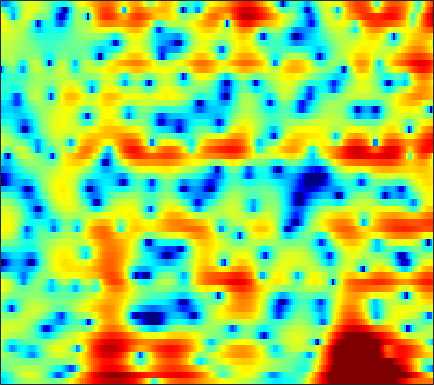

The table this chart was drawn from, first rows:
-6.4449, -6.3515, -5.7846, -4.8353, -4.0046, -2.8908, -1.8524, -1.1527, -0.34304, 0.32282, 0.85756, 1.1777, 1.5027, 1.7247, 1.8128, 1.822, 1.7148, 1.5658, 1.2872, 0.93279, 0.52482, 0.20443, -0.20665, -0.54188
-4.818, -4.96, -4.668, -3.803, -2.901, -1.589, -0.3311, 0.5195, 1.501, 2.292, 2.895, 3.228, 3.513, 3.623, 3.594, 3.398, 3.018, 2.607, 1.873, 0.9175, -0.2878, -1.374, -3.102, -5.208
-1.778, -1.383, -0.8925, -0.4273, -0.09008, 0.3458, 0.7587, 1.045, 1.386, 1.676, 1.901, 2.022, 2.115, 2.127, 2.08, 1.94, 1.71, 1.476, 1.084, 0.6035, 0.04029, -0.4429, -1.165, -1.946
-0.3701, -0.1653, 0.02906, 0.1503, 0.1967, 0.206, 0.1648, 0.09833, -0.02496, -0.1785, -0.3441, -0.4664, -0.604, -0.6863, -0.701, -0.6574, -0.5448, -0.4289, -0.2541, -0.06975, 0.09121, 0.1843, 0.2709, 0.3252
1.573, 1.247, 0.7547, 0.2392, -0.1594, -0.6843, -1.211, -1.626, -2.266, -3.038, -4.04, -4.988, -6.534, -8.246, -9.211, -9.064, -7.27, -5.589, -3.514, -1.788, -0.3971, 0.4495, 1.361, 2.055
0.7728, -0.5924, -2.831, -5.524, -7.579, -9.104, -8.319, -7.122, -5.782, -4.988, -4.772, -4.955, -5.58, -6.423, -6.899, -6.695, -5.436, -4.138, -2.36, -0.7652, 0.5908, 1.442, 2.395, 3.153
1.346, 0.2622, -1.382, -3.086, -4.134, -4.748, -4.391, -3.792, -2.966, -2.298, -1.828, -1.601, -1.425, -1.351, -1.337, -1.301, -1.218, -1.103, -0.8716, -0.5644, -0.1818, 0.1406, 0.6097, 1.115
3.289, 3.021, 2.647, 2.276, 2.028, 1.767, 1.581, 1.473, 1.343, 1.184, 0.9574, 0.7306, 0.345, -0.1633, -0.6417, -1.411, -2.353, -3.166, -4.361, -5.561, -6.472, -6.713, -6.284, -5.193
3.158, 3.227, 3.273, 3.272, 3.238, 3.149, 3.018, 2.895, 2.698, 2.432, 2.068, 1.711, 1.094, 0.3129, -0.4118, -1.609, -3.155, -4.62, -7.127, -10.53, -14.89, -16.97, -14.36, -10.87
1.881, 2.093, 2.284, 2.412, 2.481, 2.549, 2.598, 2.615, 2.621, 2.578, 2.464, 2.311, 1.989, 1.52, 1.071, 0.3271, -0.5694, -1.335, -2.445, -3.575, -4.629, -5.335, -6.146, -6.846
0.5041, 0.3871, 0.07618, -0.2608, -0.4163, -0.3847, -0.03066, 0.3815, 1.005, 1.603, 2.122, 2.428, 2.686, 2.77, 2.715, 2.497, 2.143, 1.789, 1.213, 0.5071, -0.3192, -1.019, -2.106, -3.428
-0.9957, -2.122, -4.336, -7.824, -11.72, -15.11, -9.604, -6.208, -3.095, -0.9841, 0.4826, 1.293, 2.083, 2.594, 2.828, 2.97, 2.942, 2.826, 2.564, 2.183, 1.72, 1.321, 0.7161, 0.05188
0.07909, -0.8314, -2.212, -3.672, -4.586, -5.027, -4.422, -3.602, -2.364, -1.183, -0.1743, 0.4188, 1.031, 1.468, 1.696, 1.882, 1.919, 1.865, 1.708, 1.483, 1.188, 0.9449, 0.6189, 0.312
2.625, 2.09, 1.403, 0.767, 0.3483, -0.08815, -0.3306, -0.3988, -0.3776, -0.2522, -0.06649, 0.1109, 0.3476, 0.5506, 0.6624, 0.7335, 0.6961, 0.5901, 0.3252, -0.0466, -0.5049, -0.8653, -1.279, -1.553
4.798, 4.308, 3.626, 2.938, 2.405, 1.634, 0.8228, 0.2627, -0.3702, -0.902, -1.215, -1.21, -0.9394, -0.522, -0.2248, 0.06625, 0.178, 0.0908, -0.3479, -1.205, -2.508, -3.797, -5.776, -7.19
4.863, 4.474, 3.826, 3.043, 2.348, 1.226, -0.2687, -1.727, -4.239, -7.353, -9.916, -9.327, -6.333, -3.6, -2.054, -0.5714, 0.321, 0.6321, 0.6353, 0.09466, -1.054, -2.451, -4.985, -7.114
-1.292, -1.375, -1.529, -1.866, -2.227, -2.881, -3.903, -5.021, -6.838, -8.761, -10.27, -9.99, -8.142, -6.041, -4.648, -3.041, -1.751, -1.003, -0.2178, 0.3193, 0.6569, 0.8471, 1.094, 1.42
-11.52, -11.18, -10.05, -8.705, -7.962, -7.313, -6.988, -6.999, -7.356, -7.778, -8.168, -8.402, -8.555, -8.296, -7.793, -6.712, -5.301, -4.109, -2.557, -1.137, 0.06224, 0.8758, 1.842, 2.664
-26.21, -23.81, -16.56, -12.52, -10.48, -8.809, -7.925, -7.57, -7.628, -8.259, -9.252, -10.52, -13.14, -17.54, -21.47, -16.67, -10.92, -7.849, -4.759, -2.406, -0.5202, 0.6442, 1.925, 2.986
-9.591, -9.387, -8.646, -7.753, -7.154, -6.407, -6.009, -5.94, -6.011, -6.423, -7.218, -7.935, -9.045, -10.02, -10.14, -9.21, -7.308, -5.671, -3.619, -1.81, -0.2405, 0.7827, 1.935, 2.907
-3.821, -3.733, -3.588, -3.413, -3.347, -3.337, -3.382, -3.533, -3.79, -4.074, -4.436, -4.648, -4.835, -4.851, -4.669, -4.189, -3.461, -2.774, -1.802, -0.7971, 0.1489, 0.8025, 1.613, 2.319
-0.01128, 0.06295, 0.03937, -0.07795, -0.2197, -0.5821, -1.044, -1.441, -2.133, -2.846, -3.448, -3.837, -4.088, -3.992, -3.755, -3.21, -2.514, -1.989, -1.289, -0.6305, -0.03404, 0.3531, 0.8407, 1.274
3.091, 3.237, 3.262, 3.043, 2.756, 2.136, 1.194, 0.3114, -1.233, -3.164, -5.442, -7.156, -8.39, -7.601, -6.272, -4.507, -3.06, -2.247, -1.44, -0.965, -0.7554, -0.7267, -0.8371, -0.9454
4.458, 4.83, 5.069, 4.988, 4.678, 4.016, 2.95, 1.852, 0.02188, -2.592, -6.028, -9.343, -12.69, -10.1, -7.579, -5.048, -3.506, -2.729, -2.148, -2.058, -2.53, -3.3, -5.101, -8.048
3.688, 4.212, 4.568, 4.62, 4.423, 3.914, 3.134, 2.351, 1.17, -0.2318, -1.653, -2.662, -3.677, -4.246, -4.456, -4.489, -4.418, -4.301, -4.223, -4.181, -4.398, -4.829, -5.711, -6.999
3.253, 3.601, 3.825, 3.801, 3.654, 3.219, 2.611, 2.013, 1.058, 0.02095, -1.182, -2.09, -3.43, -4.837, -5.933, -7.503, -8.763, -9.211, -8.82, -7.584, -6.135, -5.162, -4.066, -3.162
2.801, 2.899, 2.917, 2.747, 2.521, 2.08, 1.457, 0.9095, 0.009846, -1.027, -2.193, -3.187, -4.694, -6.551, -8.28, -11.5, -17.03, -24.53, -17.67, -10.98, -7.143, -5.043, -2.931, -1.273
1.215, 1.158, 0.9957, 0.7372, 0.4326, -0.05799, -0.7307, -1.318, -2.241, -3.296, -4.409, -5.274, -6.279, -7.189, -7.747, -8.298, -8.491, -8.202, -7.185, -5.601, -3.76, -2.417, -0.7902, 0.6221
-1.851, -1.997, -2.215, -2.424, -2.659, -3.083, -3.712, -4.38, -5.505, -7.009, -8.835, -10.25, -11.62, -11.51, -10.51, -8.723, -6.955, -5.709, -4.086, -2.559, -1.106, -0.08333, 1.164, 2.271
-7.37, -7.551, -7.433, -7.094, -6.777, -6.578, -6.62, -6.978, -7.812, -9.401, -11.93, -14.94, -20.79, -18.6, -13.82, -9.529, -6.488, -4.739, -2.795, -1.16, 0.2286, 1.142, 2.22, 3.131
-19.52, -20.72, -16.76, -13.13, -11.24, -9.453, -8.391, -7.885, -7.67, -7.718, -7.98, -8.145, -8.088, -7.466, -6.651, -5.254, -3.781, -2.703, -1.359, -0.1736, 0.8895, 1.598, 2.444, 3.159
-16.34, -16.54, -14.97, -12.61, -11.02, -9.264, -7.905, -7.083, -6.236, -5.55, -5.008, -4.596, -4.083, -3.489, -3.007, -2.299, -1.567, -0.9976, -0.2743, 0.42, 1.067, 1.528, 2.095, 2.632
-9.887, -9.835, -9.432, -8.786, -8.058, -7.042, -5.921, -5.163, -4.168, -3.328, -2.622, -2.155, -1.63, -1.176, -0.8739, -0.5214, -0.1982, 0.01913, 0.2565, 0.5048, 0.7198, 0.893, 1.143, 1.492
-6.25, -6.896, -7.582, -7.636, -7.078, -5.729, -4.18, -3.064, -1.817, -0.8126, -0.05961, 0.3125, 0.6684, 0.825, 0.8719, 0.8238, 0.7202, 0.5825, 0.3793, 0.08627, -0.3049, -0.6605, -1.095, -1.285
-2.791, -5.311, -11.36, -26.52, -12.67, -5.88, -2.366, -0.5968, 1.026, 2.019, 2.567, 2.713, 2.604, 2.192, 1.702, 0.9519, 0.1747, -0.2759, -0.6727, -1.133, -1.89, -2.982, -5.699, -11.5
2.157, 0.9782, -0.5069, -1.203, -1.036, -0.1521, 0.967, 1.607, 2.285, 2.569, 2.493, 2.218, 1.413, 0.1188, -1.353, -4.088, -7.957, -10.12, -8.425, -5.354, -3.591, -3.009, -2.997, -3.18
3.465, 2.937, 2.312, 1.799, 1.472, 1.188, 0.9135, 0.7318, 0.3441, -0.0823, -0.6474, -1.183, -2.002, -3.141, -4.209, -6.118, -8.198, -8.957, -7.661, -5.228, -3.101, -1.877, -0.6359, 0.2855
2.123, 1.806, 1.338, 0.7681, 0.2922, -0.4608, -1.395, -2.17, -3.393, -4.678, -5.777, -6.336, -6.452, -6.129, -5.703, -5.121, -4.454, -3.858, -2.943, -1.832, -0.7016, 0.08803, 1.048, 1.83
-0.6447, -0.724, -0.9989, -1.474, -1.958, -2.896, -4.155, -5.443, -7.711, -11.09, -16.89, -22.54, -16.58, -11.03, -8.451, -5.926, -4.076, -2.934, -1.609, -0.4479, 0.573, 1.261, 2.062, 2.735
-3.962, -3.702, -3.617, -3.788, -4.068, -4.7, -5.546, -6.411, -7.78, -9.355, -10.82, -11.27, -10.35, -8.449, -6.887, -4.966, -3.317, -2.238, -0.9777, 0.08634, 1.011, 1.623, 2.332, 2.938
-6.468, -5.992, -5.639, -5.529, -5.625, -5.829, -6.144, -6.417, -6.682, -6.852, -6.735, -6.435, -5.808, -4.888, -4.112, -3.041, -1.979, -1.252, -0.3481, 0.4369, 1.133, 1.602, 2.162, 2.672
-7.187, -6.793, -6.513, -6.542, -6.72, -7.054, -7.411, -7.488, -7.321, -6.752, -5.878, -5.121, -4.084, -3.047, -2.321, -1.429, -0.6723, -0.1892, 0.3262, 0.7397, 1.061, 1.277, 1.591, 1.96
-6.205, -5.873, -5.885, -6.448, -7.194, -8.867, -11.1, -12.55, -12.25, -9.396, -6.555, -4.753, -2.815, -1.344, -0.4626, 0.4056, 0.9607, 1.189, 1.224, 0.9883, 0.5211, 0.1015, -0.3342, -0.3083
-4.236, -3.915, -3.983, -4.591, -5.459, -7.323, -10.12, -12.34, -12.05, -8.194, -4.843, -2.905, -0.8865, 0.5819, 1.382, 2.086, 2.407, 2.368, 1.933, 0.9183, -0.8489, -2.931, -7.596, -14.03
-3.436, -3.275, -3.217, -3.345, -3.607, -3.972, -4.236, -4.308, -3.968, -3.18, -2.138, -1.324, -0.2456, 0.6508, 1.164, 1.65, 1.842, 1.777, 1.395, 0.64, -0.5163, -1.61, -3.071, -3.656
-3.505, -3.443, -3.309, -3.193, -3.116, -3.036, -2.962, -2.879, -2.663, -2.336, -1.834, -1.362, -0.729, -0.09554, 0.3364, 0.7815, 1.046, 1.127, 1.047, 0.8293, 0.5228, 0.2975, 0.1069, 0.1657
-4.883, -4.533, -3.822, -3.146, -2.738, -2.499, -2.553, -2.674, -2.956, -3.116, -2.911, -2.459, -1.618, -0.6429, 0.0363, 0.7343, 1.194, 1.367, 1.403, 1.264, 1.062, 0.9327, 0.8632, 0.9578
-13.46, -7.664, -3.713, -1.67, -0.9204, -0.6481, -1.174, -2.141, -4.355, -7.601, -9.52, -7.346, -3.481, -0.7587, 0.6357, 1.861, 2.449, 2.53, 2.248, 1.542, 0.5549, -0.1849, -0.7557, -0.5039
-1.252, -0.6624, 0.4688, 1.329, 1.625, 1.557, 0.9086, -0.01488, -1.938, -4.293, -5.277, -4.094, -1.642, 0.4116, 1.495, 2.373, 2.618, 2.4, 1.517, -0.2, -3.175, -6.963, -19.18, -11.15
1.725, 1.734, 1.795, 1.845, 1.817, 1.641, 1.299, 0.9265, 0.432, 0.009203, -0.1887, -0.1514, 0.1153, 0.4499, 0.6469, 0.7332, 0.5615, 0.236, -0.5469, -1.656, -3.035, -4.073, -4.938, -4.665
1.966, 1.992, 1.989, 1.951, 1.898, 1.76, 1.544, 1.351, 1.093, 0.8385, 0.5948, 0.4333, 0.2599, 0.08573, -0.06385, -0.3172, -0.6444, -0.9434, -1.385, -1.86, -2.312, -2.584, -2.78, -2.73
2.097, 2.213, 2.305, 2.307, 2.255, 2.131, 1.95, 1.796, 1.517, 1.204, 0.8657, 0.594, 0.1859, -0.2472, -0.5837, -1.027, -1.456, -1.764, -2.087, -2.355, -2.546, -2.636, -2.688, -2.654
2.697, 2.854, 2.938, 2.905, 2.816, 2.653, 2.452, 2.267, 1.963, 1.587, 1.13, 0.7204, 0.06891, -0.6846, -1.293, -2.094, -2.797, -3.187, -3.521, -3.618, -3.558, -3.469, -3.355, -3.294
3.966, 3.941, 3.753, 3.481, 3.267, 2.985, 2.733, 2.547, 2.348, 2.074, 1.627, 1.135, 0.238, -1.026, -2.238, -4.212, -6.254, -7.24, -7.31, -6.281, -5.192, -4.606, -4.191, -4.154
5.399, 4.893, 4.063, 3.12, 2.443, 1.731, 1.457, 1.598, 2.028, 2.452, 2.616, 2.463, 1.789, 0.4607, -1.107, -4.364, -9.907, -16.62, -12.42, -7.104, -4.615, -3.751, -3.518, -4.102
4.603, 3.573, 1.894, -0.4191, -2.915, -7.426, -8.671, -5.101, -1.205, 1.326, 2.879, 3.522, 3.764, 3.423, 2.842, 1.801, 0.6671, 0.03671, -0.3289, -0.2878, -0.2658, -0.4663, -1.219, -2.703
-0.3379, -1.284, -2.602, -4.136, -5.475, -6.977, -6.785, -5.068, -2.21, 0.1932, 1.935, 2.832, 3.592, 3.913, 3.926, 3.723, 3.334, 2.968, 2.48, 1.931, 1.263, 0.6479, -0.3904, -1.766
-7.974, -9.048, -9.522, -8.477, -7.166, -5.46, -3.752, -2.442, -0.8355, 0.6405, 1.841, 2.554, 3.267, 3.681, 3.805, 3.729, 3.45, 3.11, 2.529, 1.831, 1.038, 0.3979, -0.4605, -1.325
